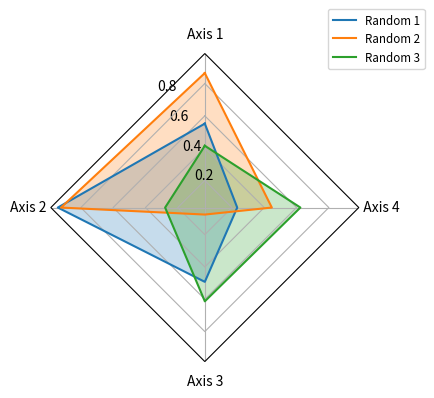

The script that saved this image:
#date: 2024-08-30T17:03:03Z
#url: https://api.github.com/gists/4bfef985c32c8fabefda84b3221e640f
#owner: https://api.github.com/users/theovincent

import matplotlib.pyplot as plt
import numpy as np

from matplotlib.patches import Circle, RegularPolygon
from matplotlib.path import Path
from matplotlib.projections import register_projection
from matplotlib.projections.polar import PolarAxes
from matplotlib.spines import Spine
from matplotlib.transforms import Affine2D


def radar_Randomy(num_vars, frame="circle"):
    """
    Create a radar chart with `num_vars` Axes.

    This function creates a RadarAxes projection and registers it.

    Parameters
    ----------
    num_vars : int
        Number of variables for radar chart.
    frame : {'circle', 'polygon'}
        Shape of frame surrounding Axes.

    """
    # calculate evenly-spaced axis angles
    theta = np.linspace(0, 2 * np.pi, num_vars, endpoint=False)

    class RadarTransform(PolarAxes.PolarTransform):
        def transform_path_non_affine(self, path):
            # Paths with non-unit interpolation steps correspond to gridlines,
            # in which case we force interpolation (to defeat PolarTransform's
            # autoconversion to circular arcs).
            if path._interpolation_steps > 1:
                path = path.interpolated(num_vars)
            return Path(self.transform(path.vertices), path.codes)

    class RadarAxes(PolarAxes):

        name = "radar"
        PolarTransform = RadarTransform

        def __init__(self, *args, **kwargs):
            super().__init__(*args, **kwargs)
            # rotate plot such that the first axis is at the top
            self.set_theta_zero_location("N")

        def fill(self, *args, closed=True, **kwargs):
            """Override fill so that line is closed by default"""
            return super().fill(closed=closed, *args, **kwargs)

        def plot(self, *args, **kwargs):
            """Override plot so that line is closed by default"""
            lines = super().plot(*args, **kwargs)
            for line in lines:
                self._close_line(line)

        def _close_line(self, line):
            x, y = line.get_data()
            # FIXME: markers at x[0], y[0] get doubled-up
            if x[0] != x[-1]:
                x = np.append(x, x[0])
                y = np.append(y, y[0])
                line.set_data(x, y)

        def set_varlabels(self, labels):
            self.set_thetagrids(np.degrees(theta), labels)

        def _gen_axes_patch(self):
            # The Axes patch must be centered at (0.5, 0.5) and of radius 0.5
            # in axes coordinates.
            if frame == "circle":
                return Circle((0.5, 0.5), 0.5)
            elif frame == "polygon":
                return RegularPolygon((0.5, 0.5), num_vars, radius=0.5, edgecolor="k")
            else:
                raise ValueError("Unknown value for 'frame': %s" % frame)

        def _gen_axes_spines(self):
            if frame == "circle":
                return super()._gen_axes_spines()
            elif frame == "polygon":
                # spine_type must be 'left'/'right'/'top'/'bottom'/'circle'.
                spine = Spine(axes=self, spine_type="circle", path=Path.unit_regular_polygon(num_vars))
                # unit_regular_polygon gives a polygon of radius 1 centered at
                # (0, 0) but we want a polygon of radius 0.5 centered at (0.5,
                # 0.5) in axes coordinates.
                spine.set_transform(Affine2D().scale(0.5).translate(0.5, 0.5) + self.transAxes)
                return {"polar": spine}
            else:
                raise ValueError("Unknown value for 'frame': %s" % frame)

    register_projection(RadarAxes)
    return theta


theta = radar_Randomy(4, frame="polygon")
data = np.array(
    [
        [0.55192003, 0.94219184, 0.49221465, 0.23299307],
        [0.86465455, 0.92235546, 0.07574812, 0.44711059],
        [0.41477989, 0.2781122, 0.61265786, 0.6239259],
    ]
)

fig = plt.figure(figsize=(4, 4))
ax = plt.subplot(projection="radar")

ax.set_rgrids([0.2, 0.4, 0.6, 0.8])
ax.set_varlabels(["Axis 1", "Axis 2  ", "Axis 3", "  Axis 4"])
for idx in range(len(data)):
    ax.plot(theta, data[idx])
    ax.fill(theta, data[idx], alpha=0.25, label="_nolegend_")

labels = ("Random 1", "Random 2", "Random 3")
legend = ax.legend(labels, loc=(0.9, 0.95), fontsize="small")
